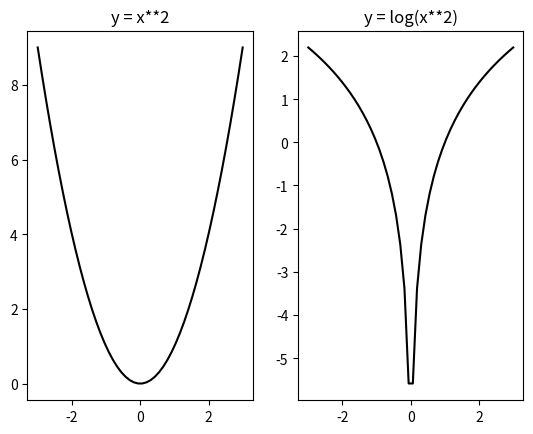
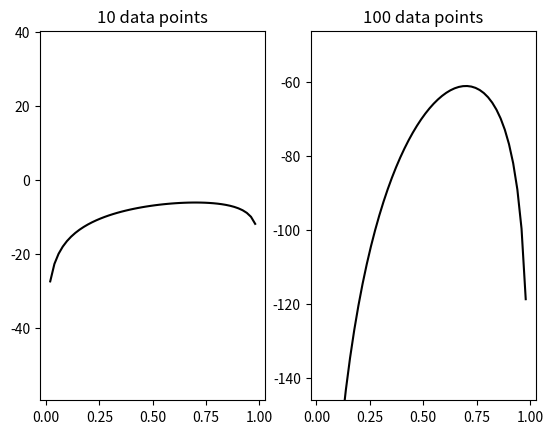

Write Python code to recreate these figures, in order.
#!/usr/bin/env python3
# -*- coding: utf-8 -*-
"""
Created on Fri Nov 2, 2018

[redacted]
pics and tables from chapter 6
"""

import numpy as np
import matplotlib.pyplot as plt

#%% fig 6.2: taking logs doesn't change optimum
x = np.linspace(-3, 3, 50)
y1 = x**2
y2 = np.log(y1)

fig, axs = plt.subplots(nrows = 1, ncols = 2)

axs[0].plot(x, y1, color = "black")
axs[0].set_title("y = x**2")
axs[1].plot(x, y2, color = "black")
axs[1].set_title("y = log(x**2)")

#%% fig 6.3 log likelihood: dependence on data size
logL_range = 100
n = [[7, 3], [70, 30]]
fig, axs = plt.subplots(nrows = 1, ncols = 2)

p = np.linspace(0+1/50, 1-1/50, 50)
for loop in range(2):
    logL = n[loop][0]*np.log(p) + n[loop][1]*np.log(1-p)
    av = np.mean(logL)
    axs[loop].plot(p, logL, color = "black")
    axs[loop].set_ylim(av-logL_range/2, av+logL_range/2)
    axs[loop].set_title("{} data points".format(n[loop][0]+n[loop][1]))

#%% fig 6.4: grid
x = np.linspace(0, 1, 10)
y = np.linspace(0, 5, 10)

plt.figure()
plt.xticks(x)
plt.yticks(y)
plt.xlabel('Parameter 1')
plt.ylabel('Parameter 2')
plt.grid(True)

#%% table: illustration of the softmax function
w = np.array([2, 0.2, 0.5, 1])
gamma = [0.2, 2] # low and high value
for gamma_loop in gamma:
    denominator = np.sum(np.exp(gamma_loop*w))
    print( np.exp(gamma_loop*w)/denominator )
    
#%% table: illustration of AIC, BIC, and transfer test
"""
AIC and BIC illustration
model 1: There is just one p-value
model 2: Part 1 and part 2 have a different p-value
"""
n_trials = 1000
p = [[0.6, 0.6], [0.5, 0.7]]
K = [1, 2] # nr of parameters

for loop in range(2):
    data = np.zeros(n_trials)
    data_new = np.zeros(n_trials) # these are the transfer data
    for data_loop in range(n_trials):
        data[data_loop] = (np.random.rand() > p[loop][data_loop//(n_trials//2)])
        data_new[data_loop] = (np.random.rand() > p[loop][data_loop//(n_trials//2)])
    n_heads = np.array([np.sum(data[:n_trials//2+1]), np.sum(data[n_trials//2:])])
    n_heads_new = np.array([np.sum(data_new[:n_trials//2+1]), np.sum(data_new[n_trials//2:])])
    p1 = np.sum(n_heads)/data.size # p-values estimates only on data (not data_new)
    p2 = np.array(n_heads/(data.size//2))

    lik1 = np.sum(n_heads)*np.log(p1) + (n_trials-np.sum(n_heads))*np.log(1-p1)
    lik2 = ( n_heads[0]*np.log(p2[0]) + (n_trials//2-n_heads[0])*np.log(1-p2[0])+
            n_heads[1]*np.log(p2[1]) + (n_trials//2-n_heads[1])*np.log(1-p2[1]) )

    aic1 = -2*lik1 + 2*K[0]
    aic2 = -2*lik2 + 2*K[1]

    bic1 = -2*lik1 + K[0]*np.log(n_trials)/2
    bic2 = -2*lik2 + K[1]*np.log(n_trials)/2

    lik1_new = np.sum(n_heads_new)*np.log(p1) + (n_trials-np.sum(n_heads_new))*np.log(1-p1)
    lik2_new = ( n_heads_new[0]*np.log(p2[0]) + (n_trials//2-n_heads_new[0])*np.log(1-p2[0])+
            n_heads_new[1]*np.log(p2[1]) + (n_trials//2-n_heads_new[1])*np.log(1-p2[1]) )
    print("Dataset {0}\n LogL model1: {1:.2f} model 2: {2:.2f}\n AIC model1: {3:.2f} \
           model2: {4:.2f}\n BIC model1 {5:.2f} BIC model2 {6:.2f} LogLtransf model1: {7:.2f} LogLtransf model2: {8:.2f}".
          format(loop+1,lik1, lik2, aic1, aic2, bic1, bic2, lik1_new, lik2_new))